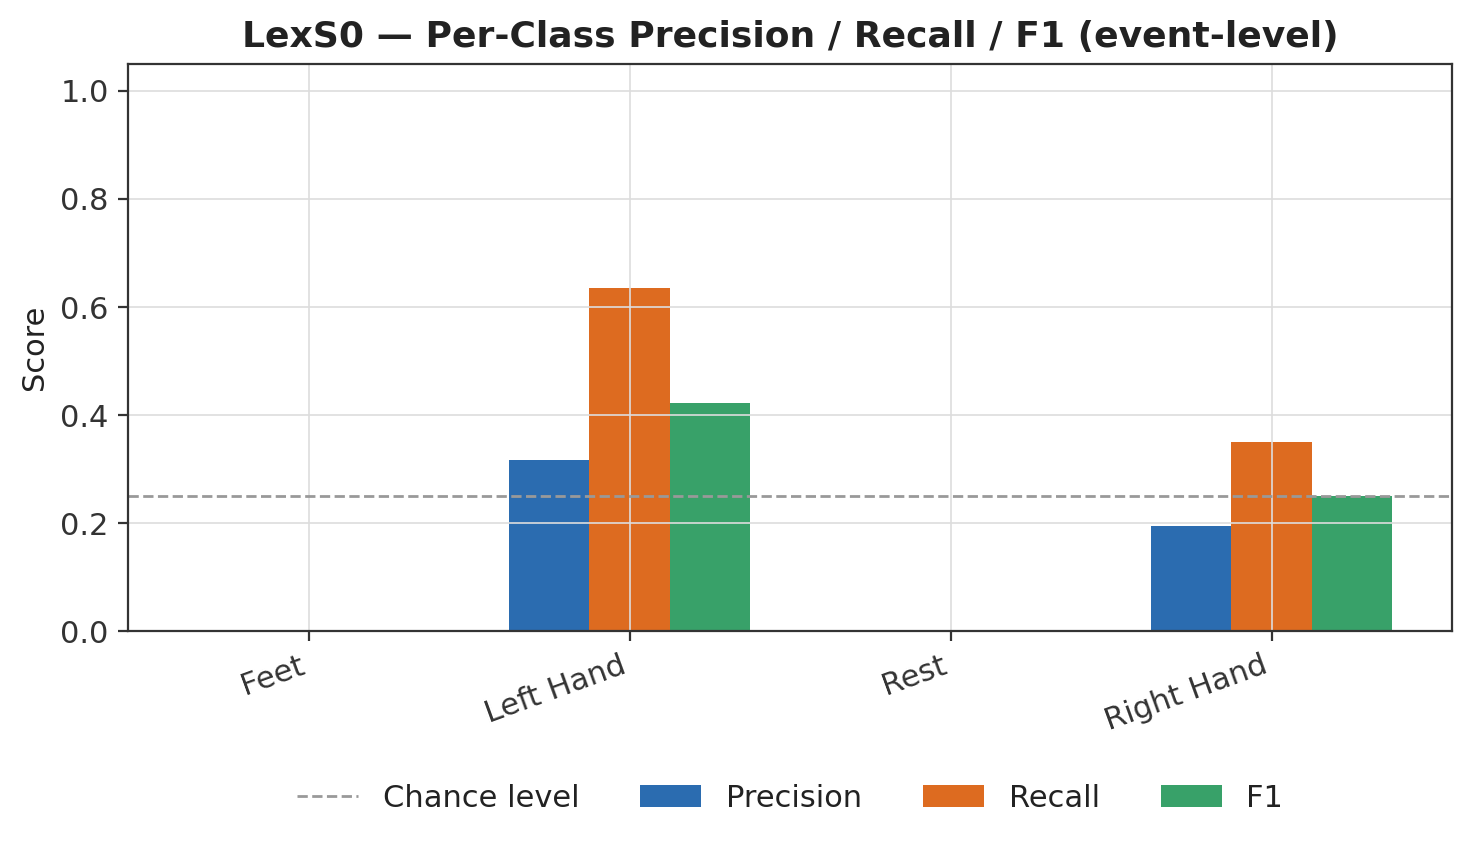

The file beside this chart, header and first rows:
subject, class, precision, recall, f1, support
LexS0, Feet, 0.0, 0.0, 0.0, 32
LexS0, Left Hand, 0.3171, 0.6341, 0.4228, 41
LexS0, Rest, 0.0, 0.0, 0.0, 26
LexS0, Right Hand, 0.1944, 0.35, 0.25, 20
